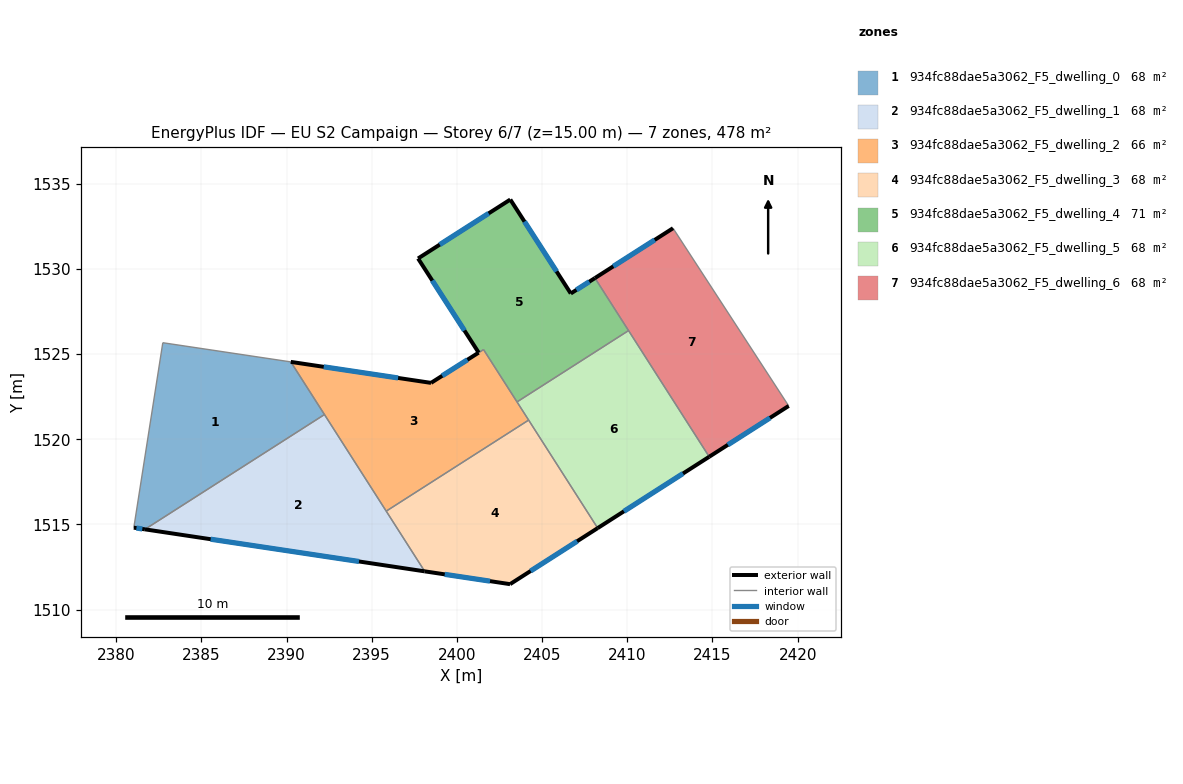
=== STOREY PLAN SPEC (per zone: floor XY polygon, exterior-wall plan segments, windows/doors) ===
zone 1: 934fc88dae5a3062_F5_dwelling_0  (68.3 m²)
  floor: (2390.25, 1524.54) (2392.23, 1521.45) (2381.69, 1514.71) (2381.04, 1514.81) (2382.74, 1525.67)
  exterior wall: (2381.04, 1514.81) – (2381.69, 1514.71)  [0.7 m]
    window: (2381.19, 1514.79) – (2381.54, 1514.74)  [0.6 m²]
  interior walls: 4
zone 2: 934fc88dae5a3062_F5_dwelling_1  (68.3 m²)
  floor: (2392.23, 1521.45) (2398.11, 1512.25) (2381.69, 1514.71)
  exterior wall: (2381.69, 1514.71) – (2398.11, 1512.25)  [16.6 m]
    window: (2385.55, 1514.14) – (2394.25, 1512.83)  [14.0 m²]
  interior walls: 3
zone 3: 934fc88dae5a3062_F5_dwelling_2  (66.0 m²)
  floor: (2401.57, 1525.26) (2404.21, 1521.13) (2395.85, 1515.78) (2390.25, 1524.54) (2398.48, 1523.31) (2401.28, 1525.09)
  exterior wall: (2398.48, 1523.31) – (2390.25, 1524.54)  [8.3 m]
    window: (2396.55, 1523.60) – (2392.18, 1524.25)  [7.0 m²]
  exterior wall: (2401.27, 1525.08) – (2398.48, 1523.31)  [3.3 m]
    window: (2400.62, 1524.67) – (2399.14, 1523.73)  [2.8 m²]
  interior walls: 6
zone 4: 934fc88dae5a3062_F5_dwelling_3  (68.3 m²)
  floor: (2404.21, 1521.13) (2408.26, 1514.79) (2403.12, 1511.50) (2398.11, 1512.25) (2395.85, 1515.78)
  exterior wall: (2403.12, 1511.50) – (2408.26, 1514.79)  [6.1 m]
    window: (2404.33, 1512.27) – (2407.06, 1514.02)  [5.2 m²]
  exterior wall: (2398.11, 1512.25) – (2403.12, 1511.50)  [5.1 m]
    window: (2399.29, 1512.07) – (2401.94, 1511.67)  [4.3 m²]
  interior walls: 3
zone 5: 934fc88dae5a3062_F5_dwelling_4  (70.6 m²)
  floor: (2408.10, 1529.46) (2410.07, 1526.38) (2403.53, 1522.19) (2401.56, 1525.27) (2401.28, 1525.09) (2397.72, 1530.61) (2403.13, 1534.07) (2406.68, 1528.56)
  exterior wall: (2406.68, 1528.56) – (2403.13, 1534.07)  [6.6 m]
    window: (2405.85, 1529.85) – (2403.97, 1532.78)  [5.5 m²]
  exterior wall: (2408.10, 1529.46) – (2406.68, 1528.56)  [1.7 m]
    window: (2407.77, 1529.25) – (2407.02, 1528.77)  [1.4 m²]
  exterior wall: (2397.72, 1530.61) – (2401.28, 1525.09)  [6.6 m]
    window: (2398.56, 1529.32) – (2400.44, 1526.38)  [5.5 m²]
  exterior wall: (2403.13, 1534.07) – (2397.72, 1530.61)  [6.4 m]
    window: (2401.86, 1533.26) – (2398.99, 1531.43)  [5.4 m²]
  interior walls: 4
zone 6: 934fc88dae5a3062_F5_dwelling_5  (68.3 m²)
  floor: (2410.07, 1526.38) (2414.81, 1518.97) (2408.26, 1514.79) (2403.53, 1522.19)
  exterior wall: (2408.26, 1514.79) – (2414.81, 1518.97)  [7.8 m]
    window: (2409.80, 1515.77) – (2413.27, 1517.99)  [6.6 m²]
  interior walls: 4
zone 7: 934fc88dae5a3062_F5_dwelling_6  (68.3 m²)
  floor: (2412.68, 1532.39) (2419.47, 1521.96) (2414.81, 1518.97) (2408.10, 1529.46)
  exterior wall: (2412.68, 1532.39) – (2408.10, 1529.46)  [5.4 m]
    window: (2411.61, 1531.70) – (2409.18, 1530.15)  [4.6 m²]
  exterior wall: (2414.81, 1518.97) – (2419.47, 1521.96)  [5.5 m]
    window: (2415.90, 1519.68) – (2418.38, 1521.26)  [4.7 m²]
  interior walls: 3

=== DERIVED (storey summary) ===
Building: EU S2 Campaign
Storey: 6 of 7  (floor level z = 15.00 m)
Storey gross floor area: 478.1 m²
Zones on this storey: 7
  - 934fc88dae5a3062_F5_dwelling_0: floor 68.3 m²; exterior wall 0.7 m (2.0 m²); 1 window(s) 0.6 m²; WWR 28.1%
  - 934fc88dae5a3062_F5_dwelling_1: floor 68.3 m²; exterior wall 16.6 m (49.8 m²); 1 window(s) 14.0 m²; WWR 28.1%
  - 934fc88dae5a3062_F5_dwelling_2: floor 66.0 m²; exterior wall 11.6 m (34.9 m²); 2 window(s) 9.8 m²; WWR 28.1%
  - 934fc88dae5a3062_F5_dwelling_3: floor 68.3 m²; exterior wall 11.2 m (33.5 m²); 2 window(s) 9.4 m²; WWR 28.1%
  - 934fc88dae5a3062_F5_dwelling_4: floor 70.6 m²; exterior wall 21.2 m (63.7 m²); 4 window(s) 17.9 m²; WWR 28.1%
  - 934fc88dae5a3062_F5_dwelling_5: floor 68.3 m²; exterior wall 7.8 m (23.3 m²); 1 window(s) 6.6 m²; WWR 28.1%
  - 934fc88dae5a3062_F5_dwelling_6: floor 68.3 m²; exterior wall 11.0 m (32.9 m²); 2 window(s) 9.3 m²; WWR 28.1%
Zone adjacency (shared interzone walls):
  - 934fc88dae5a3062_F5_dwelling_0 ↔ 934fc88dae5a3062_F5_dwelling_1
  - 934fc88dae5a3062_F5_dwelling_0 ↔ 934fc88dae5a3062_F5_dwelling_2
  - 934fc88dae5a3062_F5_dwelling_1 ↔ 934fc88dae5a3062_F5_dwelling_2
  - 934fc88dae5a3062_F5_dwelling_1 ↔ 934fc88dae5a3062_F5_dwelling_3
  - 934fc88dae5a3062_F5_dwelling_2 ↔ 934fc88dae5a3062_F5_dwelling_3
  - 934fc88dae5a3062_F5_dwelling_2 ↔ 934fc88dae5a3062_F5_dwelling_4
  - 934fc88dae5a3062_F5_dwelling_2 ↔ 934fc88dae5a3062_F5_dwelling_5
  - 934fc88dae5a3062_F5_dwelling_3 ↔ 934fc88dae5a3062_F5_dwelling_5
  - 934fc88dae5a3062_F5_dwelling_4 ↔ 934fc88dae5a3062_F5_dwelling_5
  - 934fc88dae5a3062_F5_dwelling_4 ↔ 934fc88dae5a3062_F5_dwelling_6
  - 934fc88dae5a3062_F5_dwelling_5 ↔ 934fc88dae5a3062_F5_dwelling_6